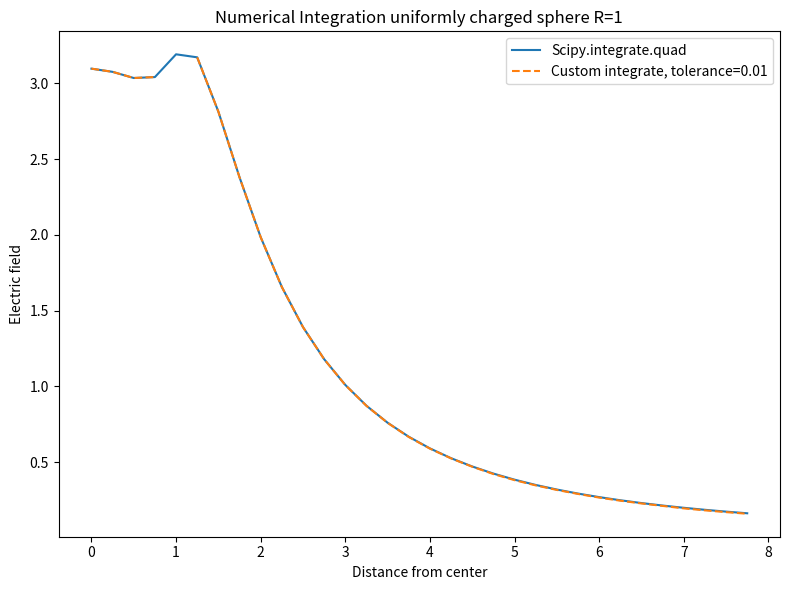

Write the Python code that produced this figure. (Note: this script raises an exception after producing the figure.)
"""
One can work out the electric field from an infinitessimally thin spherical shell of charge with radius R by working out the field from a ring along its central axis, and integrating those rings to form a spherical shell. Use both your integrator and scipy.integrate.quad to plot the electric field from the shell as a function of distance from the center of the sphere. Make sure the range of your plot covers regions with z < R and z > R. Make sure one of your z values is R. Is there a singularity in the integral? Does quad care? Does your integrator? Note - if you get stuck setting up the problem, you may be able to find solutions to Griffiths problem 2.7, which sets up the integral.
"""

import numpy as np
from scipy.integrate import quad
pi=np.pi
sqrt=np.sqrt
cos=np.cos
arctan=np.arctan


def integrate(fun,a,b,tol,rec_level=0):
    """Integrates fun over the interval [a,b] with adaptive 5-point integral"""
    x=np.linspace(a,b,5)
    dx=x[1]-x[0]
    y=fun(x)
    i1=(y[0]+4*y[2]+y[4])/3*(2*dx)
    i2=(y[0]+4*y[1]+2*y[2]+4*y[3]+y[4])/3*dx
    myerr=np.abs(i1-i2)
    if myerr<tol:
        return i2
    elif rec_level>=10:
        print("WARNING: recursion level 10 has been reached, stopping here.")
        print(f"WARNiNG: Error is still too large, myerr={myerr}")
        return i2
    else:
        # Reccusion step
        mid=(a+b)/2
        int1=integrate(fun,a,mid,tol/2,rec_level+1)
        int2=integrate(fun,mid,b,tol/2,rec_level+1)
        return int1+int2


"""main"""
# Set up the integral
R=1      #Radius of the sphere, (charge density is assumed to be 1)
tol=0.01 #Error Tolerance
xarr=np.arange(0,8,1/4) #Distances from center 0 to evaluate integral at
result_integrate=[] #Stores the values returned by our integrator
result_quad=[]      #Stores the values returned by scipy's integrator 
# Integrate over y for each distance that we care about
for x in xarr:
    def fun(y,R=R,x=x): 
        return 2*pi*sqrt(R**2-(x-y)**2)/(R**2+y**2)*cos(arctan(sqrt(R**2-(x-y)**2)/y))
    a,b=x-R,x+R
    print(f"DEBUG: x{x}, R{R}, a{a}, b{b}")
    #Apply Custom integrator
    result_integrate.append(integrate(fun,a,b,tol))
    #Apply Scipy's Fortran 'quadrature' integrator
    result_quad.append(quad(fun,a,b)[0])


import matplotlib.pyplot as plt
plt.figure(figsize=(8,6))

plt.plot(xarr,result_quad,label="Scipy.integrate.quad")
plt.plot(xarr,result_integrate,"--",label=f"Custom integrate, tolerance={tol}")
plt.xlabel("Distance from center")
plt.ylabel("Electric field")
plt.title(f"Numerical Integration uniformly charged sphere R={R}")
plt.legend()
plt.tight_layout()
plt.savefig("img/nintegrate.png")

plt.show()



    




